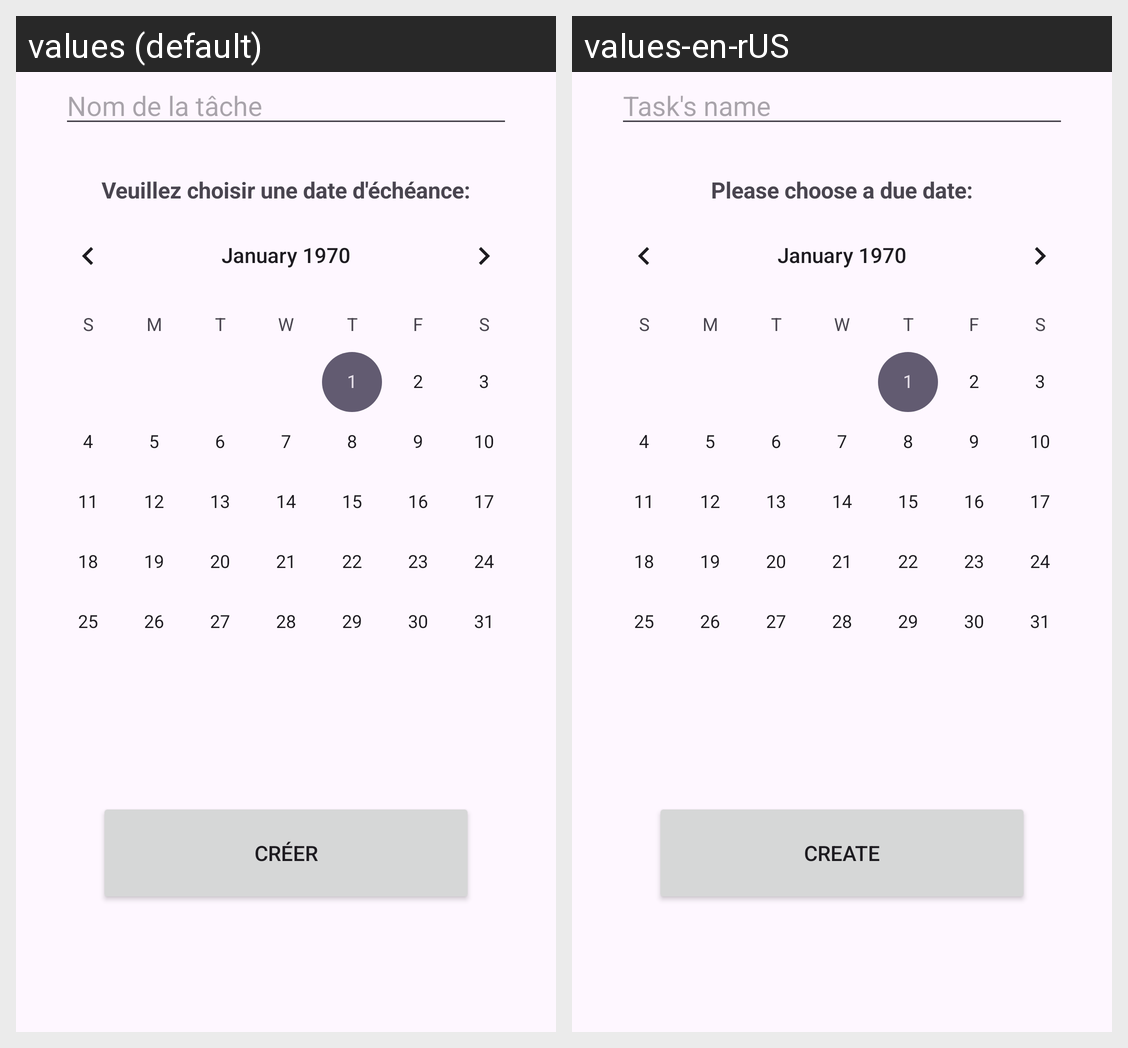

Translations of the strings shown on this Android screen, per locale in the grid:
Android screen res/layout/activity_creation.xml rendered under 2 locales, left to right: values (default), values-en-rUS. Device: Nexus 5 (rendered at 1080×1920; each locale shown at half size, 540×960, under a caption strip naming it); theme Theme.TP1.
Strings drawn on this screen, with the default value and each locale's value (text and hints the layout hard-codes, and strings that could not be matched under every locale, appear in the picture but are not listed):

nom_de_la_tache
  values: Nom de la tâche
  values-en-rUS: Task's name

veuillez_choisir_une_date_decheance
  values: Veuillez choisir une date d'échéance:
  values-en-rUS: Please choose a due date:

creer
  values: Créer
  values-en-rUS: Create
